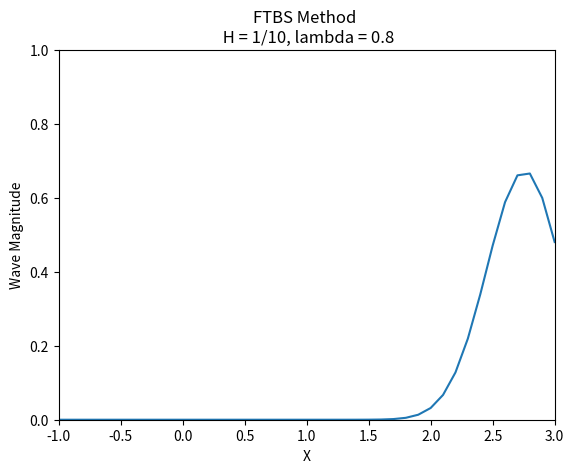
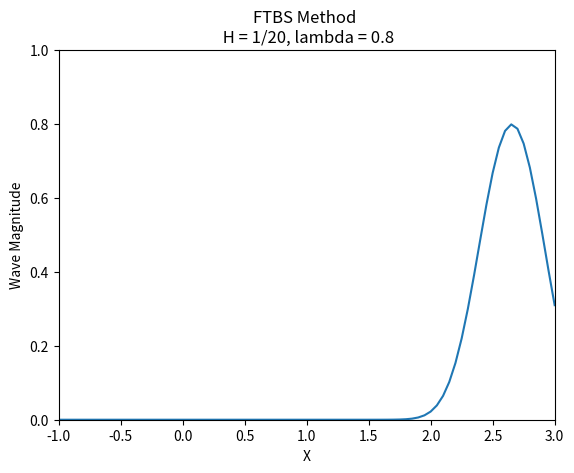
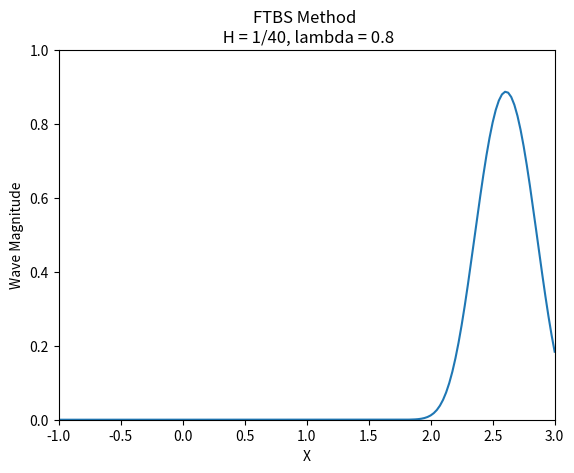
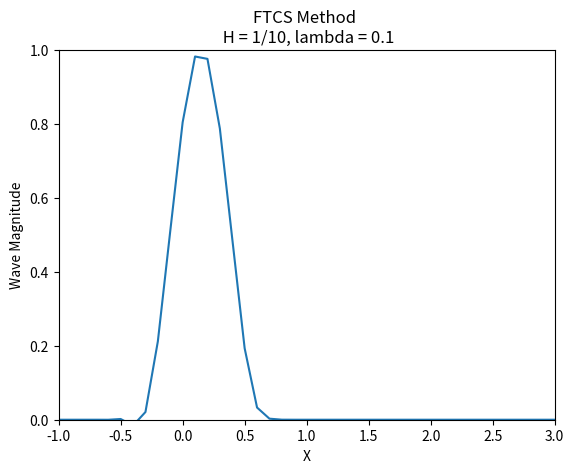
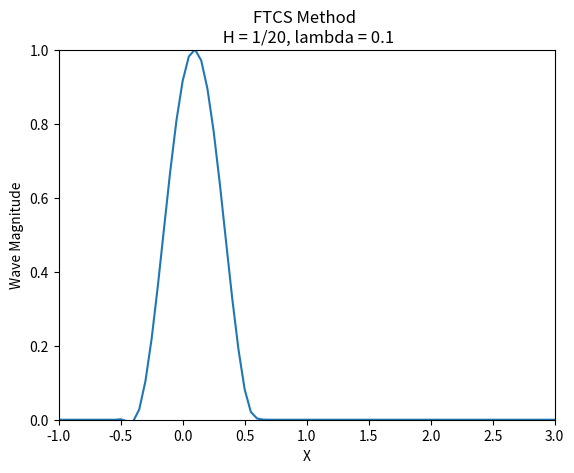
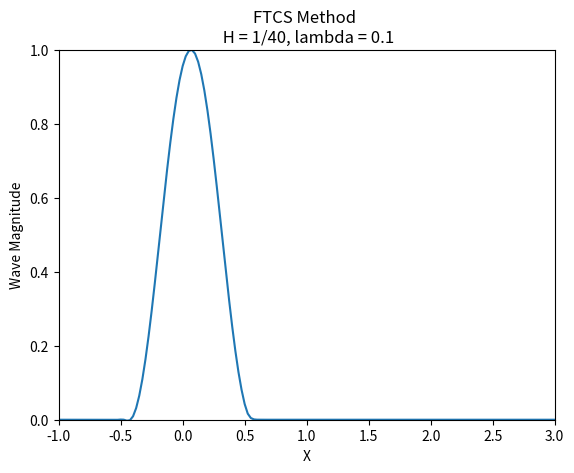
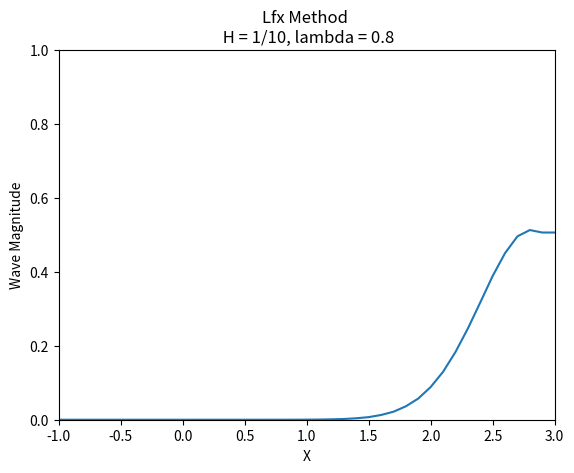
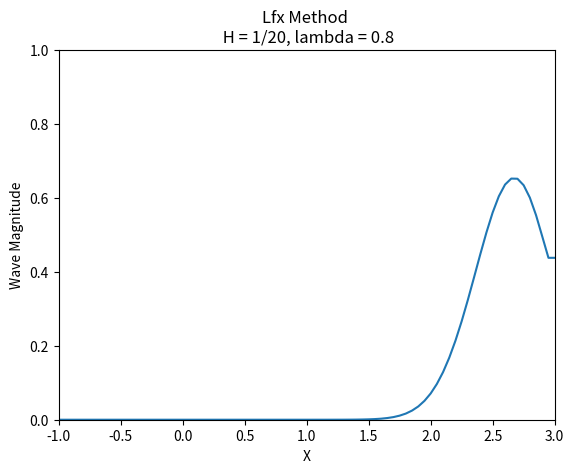
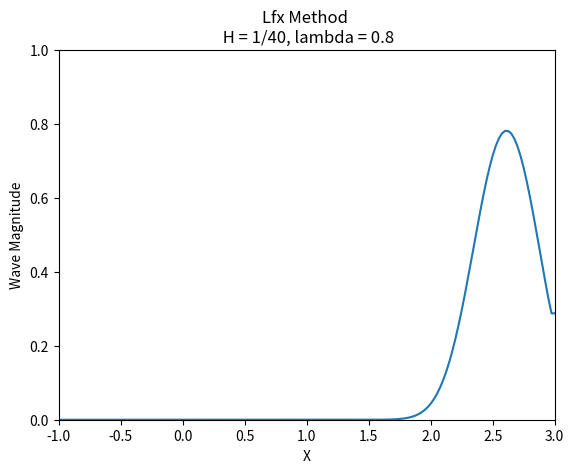
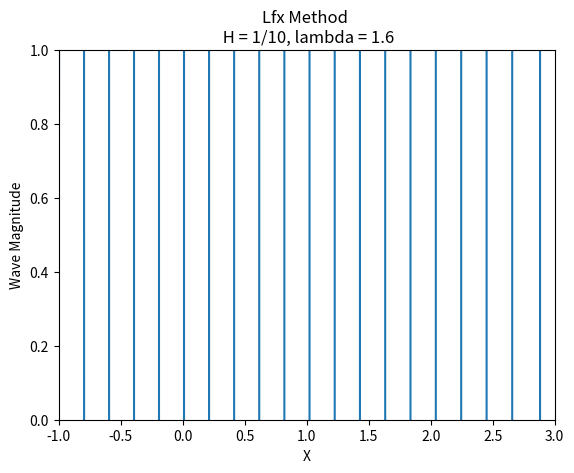
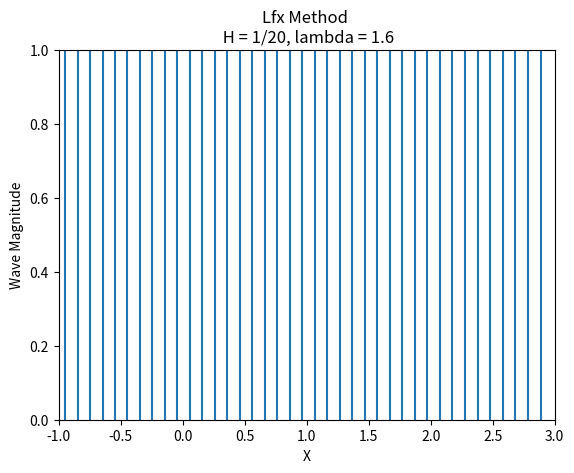
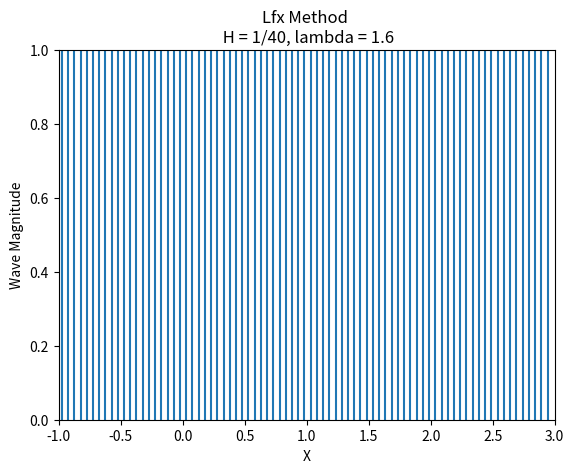
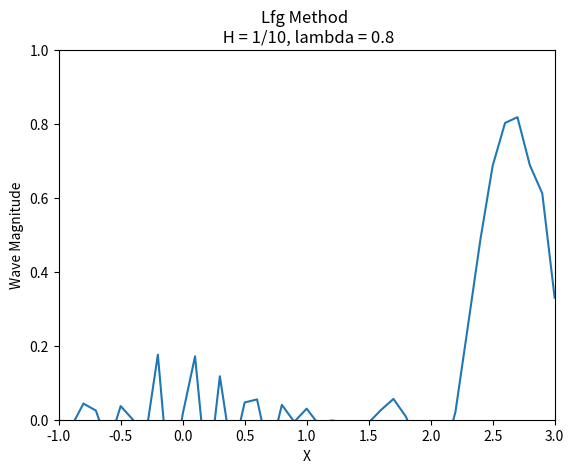
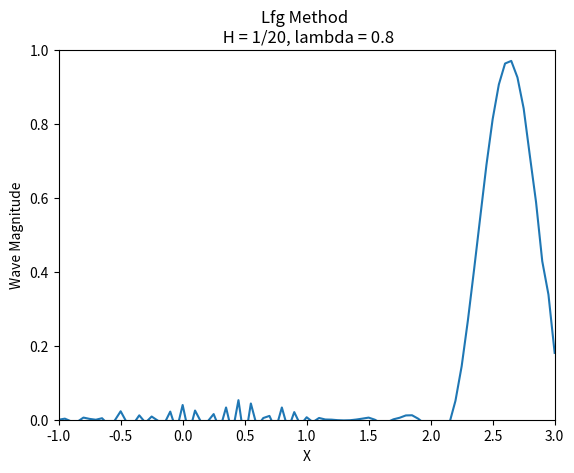
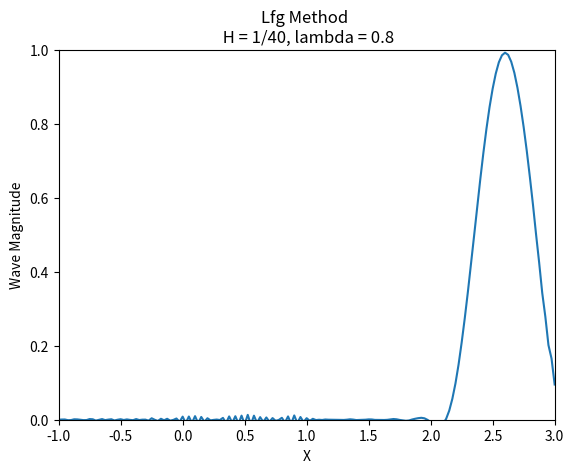

Here is the Python script that generated these plots, in order:
#!usr/bin/python3

import sys
import matplotlib as mpl
import matplotlib.pyplot as plt
import numpy as np

# Program written for Homework 1, MATH 693B. Problem outline from
# Strikwerda 1.3.1

# Program will calculate the evolution of a simple wave using four schemes:
# 1. Forward-Time Backwards-Space (FTBS)
# 2. Forward-Time Central-Space (FTCS)
# 3. Lax-Friedrichs (LFx)
# 4. Leapfrog (LFg)

# The schemes will be run with parameter lambda at lm = 0.8 or 1.6. Outputs will
# be graphed at the final timestep.

# Author: Jon Parsons
# Date: 2-11-20

################################################################################
#Functions
################################################################################
# Function containing the initial conditions
def f(x):
    # x: spatial coordinate
    pi = np.pi

    f_x = np.cos(pi*x)**2
    return f_x

################################################################################
# Function containing the FTBS algorithm, wave velocity is 1
def FTBS(u_m,u_mp,lm):
    # u_m: current time spatial coordinate of interest
    # u_mp: current time spatial coordinate immediately right of u_m
    # lm: lambda, dt/dx

    u_f = u_m - lm*(u_m - u_mp)
    return u_f

################################################################################
# Function containing the FTCS algorithm, wave velocity is 1
def FTCS(u_m,u_mn,u_mp,lm):
    # u_m: current time spatial coordinate of interest
    # u_mn: current time spatial coordinate immediately left of u_m
    # u_mp: current time spatial coordinate immediately right of u_m
    # lm: lambda, dt/dx

    u_f = u_m - 0.5*lm*(u_mn - u_mp)
    return u_f

################################################################################
# Function containing the LFx algorithm, wave velocity is 1
def LFx(u_m,u_mn,u_mp,lm):
    # u_m: current time spatial coordinate of interest
    # u_mn: current time spatial coordinate immediately left of u_m
    # u_mp: current time spatial coordinate immediately right of u_m
    # lm: lambda, dt/dx

    u_f = 0.5*(u_mn + u_mp) - 0.5*lm*(u_mn - u_mp)
    return u_f

################################################################################
# Function containing the LFg algorithm, wave velocity is 1
def LFg(u_np,u_mn,u_mp,lm):
    # u_np: previous time spatial coordinate of interest
    # u_mn: current time spatial coordinate immediately left of u_m
    # u_mp: current time spatial coordinate immediately right of u_m
    # lm: lambda, dt/dx

    u_f = u_np - lm*(u_mn - u_mp)
    return u_f

################################################################################
# Graphing function, handles graphing of schemes
def graph(method,lm,h,x_vals,y_vals):

    title = "{} Method \n H = 1/{}, lambda = {}".format(method,h,lm)
    name = "{}_{}_{}.png".format(method,h,lm)

    plt.plot(x_vals,y_vals)
    plt.xlim((-1.0,3.0))
    plt.ylim((0.0,1.0))
    plt.ylabel('Wave Magnitude')
    plt.xlabel('X')
    plt.title(title)
    plt.savefig(name)
    plt.clf()
################################################################################
# Main - shifts between methods, changes h changes lambda when appropriate

print("Hello. Making Waves.")
# Common variables
h = [10,20,40]
x_i = -1.0
x_f = 3.0
t_i = 0.0
t_f = 2.4

x_vals = []

# FTBS Section
print("FTBS")

for item in h:
    # Initialize Variables
    lmda = 0.8
    grdx = (x_f - x_i)/(1/item)
    grdt = lmda*grdx

    wv_i = []

    print("Gridsize: {}, {}".format(grdx,grdt))
    # Fill initial values
    for i in range(int(grdx+1)):
        x_c = x_i + i*(1/item)
        x_vals.append(x_c)
        if abs(x_c) <= 0.5:
            wv = f(x_c)
        else:
            wv = 0.0

        wv_i.append(wv)

    wv_f = [0.0]
    print("Iterating Time")
    for t in range(int(grdt+1)):
        for j in range(int(grdx+1)):
            wv_n = FTBS(wv_i[int(j)],wv_i[int(j)-1],lmda)
            wv_f.append(wv_n)

        wv_i = [0.0]
        wv_i = wv_f[:]
        wv_i[0] = 0.0 # Enforce Boundary Conditions
        wv_f = []

    graph('FTBS',lmda,item,x_vals,wv_i)

    wv_f.clear()
    wv_i.clear()
    x_vals.clear()

x_vals = []

################################################################################
# FTCS Section
print("FTCS")

for item in h:
    # Initialize variables
    lmda = 0.1
    grdx = (x_f - x_i)/(1/item)
    grdt = lmda*grdx

    wv_i = []

    print("Gridsize: {}, {}".format(grdx,grdt))
    # Fill initial conditions
    for i in range(int(grdx+1)):
        x_c = x_i + i*(1/item)
        x_vals.append(x_c)
        if abs(x_c) <= 0.5:
            wv = f(x_c)
        else:
            wv = 0.0

        wv_i.append(wv)

    wv_f = [0.0]
    print("Iterating Time")
    for t in range(int(grdt+1)):
        for j in range(int(grdx+1)):
            if j < int(grdx):
                wv_n = FTCS(wv_i[j],wv_i[j+1],wv_i[j-1],lmda)
            else:
                wv_n = wv_f[-1]

            wv_f.append(wv_n)

        wv_i = [0.0]
        wv_i = wv_f[:]
        wv_i[0] = 0.0 # Enforce Boundary Conditions
        wv_f = []

    graph('FTCS',lmda,item,x_vals,wv_i)

    wv_f.clear()
    wv_i.clear()
    x_vals.clear()


################################################################################
# LFx Section
print("LFx")
# This method gets two values for lambda
lm_lst = [0.8,1.6]
for item in lm_lst:
    lmda = item

    for item in h:
        grdx = (x_f - x_i)/(1/item)
        grdt = lmda*grdx

        wv_i = []

        print("Gridsize: {}, {}".format(grdx,grdt))
        # Fill initial conditions
        for i in range(int(grdx+1)):
            x_c = x_i + i*(1/item)
            x_vals.append(x_c)
            if abs(x_c) <= 0.5:
                wv = f(x_c)
            else:
                wv = 0.0

            wv_i.append(wv)

        wv_f = [0.0]
        print("Iterating Time")
        for t in range(int(grdt+1)):
            for j in range(int(grdx+1)):
                if j < int(grdx):
                    wv_n = LFx(wv_i[j],wv_i[int(j+1)],wv_i[int(j)-1],lmda)
                else:
                    wv_n = wv_f[-1]#LFx(wv_i[j],wv_i[int(j)],wv_i[int(j)-1],lmda)

                wv_f.append(wv_n)

            wv_i = [0.0]
            wv_i = wv_f[:]
            wv_i[0] = 0.0 # Enforce Boundary Conditions
            wv_f = []

        graph('Lfx',lmda,item,x_vals,wv_i)

        wv_f.clear()
        wv_i.clear()
        x_vals.clear()


################################################################################
# LFg Section
print("LFg")

for item in h:
    # Initialize values
    lmda = 0.8
    grdx = (x_f - x_i)/(1/item)
    grdt = lmda*grdx

    print("Gridsize: {}, {}".format(grdx,grdt))

    wv_p = []
    # Fill initial conditions
    for i in range(int(grdx+1)):
        x_c = x_i + i*(1/item)
        x_vals.append(x_c)
        if abs(x_c) <= 0.5:
            wv = f(x_c)
        else:
            wv = 0.0

        wv_p.append(wv)

    # Iterate first timestep using FTCS
    wv_f = [0.0]
    wv_i = [0.0]
    for j in range(int(grdx+1)):
        if j < int(grdx):
            wv_n = FTCS(wv_p[j],wv_p[j+1],wv_p[j-1],lmda)
        else:
            wv_n = wv_p[-1]

        wv_i.append(wv_n)

    print("Iterating Time")
    for t in range(int(grdt)):
        for j in range(int(grdx+1)):
            if j < int(grdx):
                wv_n = LFg(wv_p[j],wv_i[int(j+1)],wv_i[int(j)-1],lmda)
            else:
                wv_n = LFg(wv_p[j],wv_i[int(j)],wv_i[int(j)-1],lmda)

            wv_f.append(wv_n)

        wv_p = wv_i[:]
        wv_p[0] = 0.0 # Enforce Boundary Conditions
        wv_i = wv_f[:]
        wv_i[0] = 0.0 # Enforce Boundary Conditions
        wv_f = []

    graph('Lfg',lmda,item,x_vals,wv_i)

    wv_f.clear()
    wv_i.clear()
    wv_p.clear()
    x_vals.clear()
